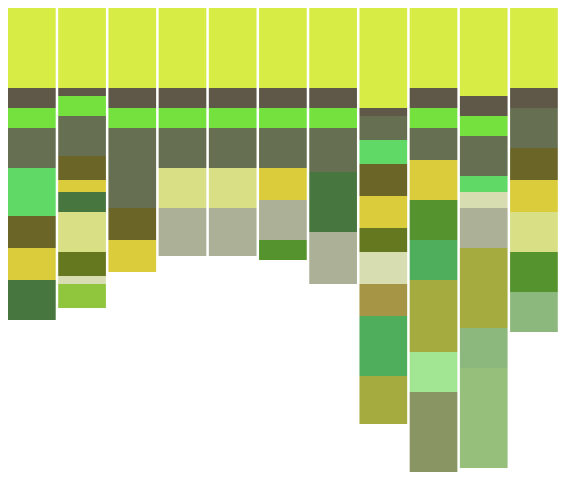
D3 v5 page, settled after 480 driven frames (8 s of simulated time); the page loaded 1 data file(s).




          d3.csv("data_meal.csv")
            .then(function(data) {
                //format data with function
                var formattedData = formatData(data)
                
                //use formatted data in chart
                drawChart(formattedData)
            })
            
            function formatData(data){
                //make empty dictionary with days
                var formatted = {}           
                for(var i in data){                             
                    if(Object.keys(formatted).indexOf(data[i].Date)==-1){
                        formatted[data[i].Date]={}
                    }
                }
                
                //this below will log a empty object with days as keys
                //console.log(formatted)
                
                //fill in data
                for(var k in data){
                        var date = data[k].Date
                        var food = data[k].Food
                        var quant = parseFloat(data[k].Quantity)//make into number
                    formatted[date][food]=quant
                }
                
                //this below will log your foods by each day
               // console.log(formatted)
                
                
                // get all possible foods
                var allFoods = []
                for(var j in data){
                     //below if the index of a food in the all foods array is -1, then it means it is not in the array
                    if(allFoods.indexOf(data[j].Food)==-1){
                        allFoods.push(data[j].Food)
                    }
                }   
                //this below will log all possible foods with no duplicates
                //console.log(allFoods)
                
                //fill in foods for days even if it not eaten and set that food to 0 for the day
                
                for(var l in formatted){
                    var existingFoods = Object.keys(formatted[l])
                    for(var f in allFoods){
                        var food = allFoods[f]
                        if(existingFoods.indexOf(food)==-1){
                            formatted[l][food]=0
                        }
                    }
                }
                //this below will log out the same as line 41 but when you don't eat a food for that day, it is still there just set to 0
                //console.log(formatted)
                
                //turn into array
                var formattedArray = []
                for(var i in formatted){
                    formatted[i]["date"]=i
                    formattedArray.push(formatted[i])
                }
                
                return formattedArray//return this last dataset with everything filled in and in the array format that stacked takes
              }
                

            
            
            function drawChart(data){
                
                //now we use the stack layout by first defining the keys. the keys are all foods now because they are filled in
            //I just copied the log statement from above when we got the foods, but you should make each loop into a reusable function
               var allFoods = ["rice", "tomato", "egg", "pork", "potato", "beef", "cabbage", "grape", "cole", "bread", "onion", "peach", "cucumber", "cookie", "turkey", "broccoli", "carrot", "fish", "milk", "banana", "sweetpotato"]
                
                console.log(allFoods.length)
                
                //this part of the code will start on page 265 of your textbook - figure 13-4
                var stack = d3.stack()
                    .keys(allFoods)
                    //.order(d3.stackOrderAscending)
                
                //now we use the stack we defined and apply it to our data
                var stackedData = stack(data)
                //console.log(series)
                                
                //make a svg first
                var w = 600
                var h = 800
                var svg = d3.select("body").append("svg").attr("width",w).attr("height",h)
                
                //I got some random greens from https://medialab.github.io/iwanthue/
                var colors = ["#d7ed46","#5f5848","#74e13e","#676f52","#60d967","#6b6628","#dbcc3b","#47763e","#d8df85","#65781f","#d8ddb1","#90c53e","#abb096","#55932e","#a69544","#4eae5c","#a5ab3f","#a2e592","#899663","#8db87d","#97bf7c","#759133"]
                
			//Set up scales
			var xScale = d3.scaleBand()
				.domain(d3.range(data.length))
				.range([0, w])
				.paddingInner(0.05);
		
			var yScale = d3.scaleLinear()
				.domain([0,	20			
                    //TODO: the code that is better gets the max amount of all foods for that stack/day
                    //I set it to 30 for now, but you need to change these so that it reflects your data's max
                    
                    //below is from the book - it will be similar for your data
					//d3.max(data, function(d) {
					//	return d.apples + d.oranges + d.grapes;
					//})
				])
				.range([0, h]);
                
                
                //now ready for drawing - following page 267
                
                //maps colors using code from book
    			var groups = svg.selectAll("g")
    				.data(stackedData)
    				.enter()
    				.append("g")
    				.style("fill", function(d, i) {
    					return colors[i];//you can assign each food a specific color with an object that is {food1:color1,food2:color2...}
    				})
                    .attr("class",function(d){console.log(d.key); return d.key})
                    .on("mouseover",function(d){
                        console.log("food: "+d.key)
                    })
                    
                    
    			// Add a rect for each data value
    			var rects = groups.selectAll("rect")
    				.data(function(d) { return d; })
    				.enter()
    				.append("rect")                    
    				.attr("x", function(d, i) {
    					return xScale(i);
    				})
    				.attr("y", function(d) {
    					return yScale(d[0]);
    				})
    				.attr("height", function(d,i) {
    					return yScale(d[1]) - yScale(d[0]);
    				})
    				.attr("width", xScale.bandwidth())    
                    .on("mouseover",function(d,i){
                        
                        //TODO it would be good here to get the tooltip so when you rollover the square there is the amount
                        //here is the data you need, in earlier chapters of the book we covered tooltips
                        var amount = d[1]-d[0]
                        console.log("amount:"+amount)//you can see that the code messed up your numbers a bit
                        //.8 is now .7999999 - just round it back using Math.round
                        console.log("date: "+d.data.date)
                    })
            
                   // TODO: these bars are upside down
            
            
            }

		

### data: data_meal.csv
Food, Quantity, Meal, Date
rice, 2, L, 17
tomato, 0.5, L, 17
egg, 0.5, L, 17
pork, 1, L, 17
potato, 1.2, L, 17
beef, 0.8, D, 17
cabbage, 0.8, D, 17
rice, 2, D, 17
grape, 1, S, 17
rice, 2, L, 18
tomato, 0.5, L, 18
tomato, 0.5, L, 18
egg, 0.5, L, 18
pork, 1, L, 18
cole, 1, L, 18
bread, 0.6, D, 18
beef, 0.6, D, 18
cabbage, 0.3, D, 18
tomato, 0.2, D, 18
onion, 0.2, D, 18
grape, 0.5, S, 18
peach, 0.6, S, 18
rice, 2, L, 19
tomato, 0.5, L, 19
egg, 0.5, L, 19
pork, 2, L, 19
rice, 2, D, 19
beef, 0.8, D, 19
cabbage, 0.8, D, 19
rice, 2, L, 23
cole, 1, L, 23
pork, 1, L, 23
tomato, 0.5, L, 23
egg, 0.5, L, 23
rice, 2, D, 23
pork, 1, D, 23
cucumber, 1.2, D, 23
tomato, 0.5, D, 23
egg, 0.5, D, 23
rice, 2, L, 24
pork, 1, L, 24
cucumber, 1.2, L, 24
tomato, 0.5, L, 24
egg, 0.5, L, 24
rice, 2, D, 24
cole, 1, D, 24
pork, 1, D, 24
tomato, 0.5, D, 24
egg, 0.5, D, 24
rice, 2, L, 25
pork, 0.8, L, 25
cabbage, 0.8, L, 25
rice, 2, D, 25
cucumber, 1, D, 25
pork, 1, D, 25
tomato, 0.5, D, 25
egg, 0.5, D, 25
cookie, 0.5, S, 25
grape, 1.5, S, 26
rice, 2, D, 26
... 49 more rows